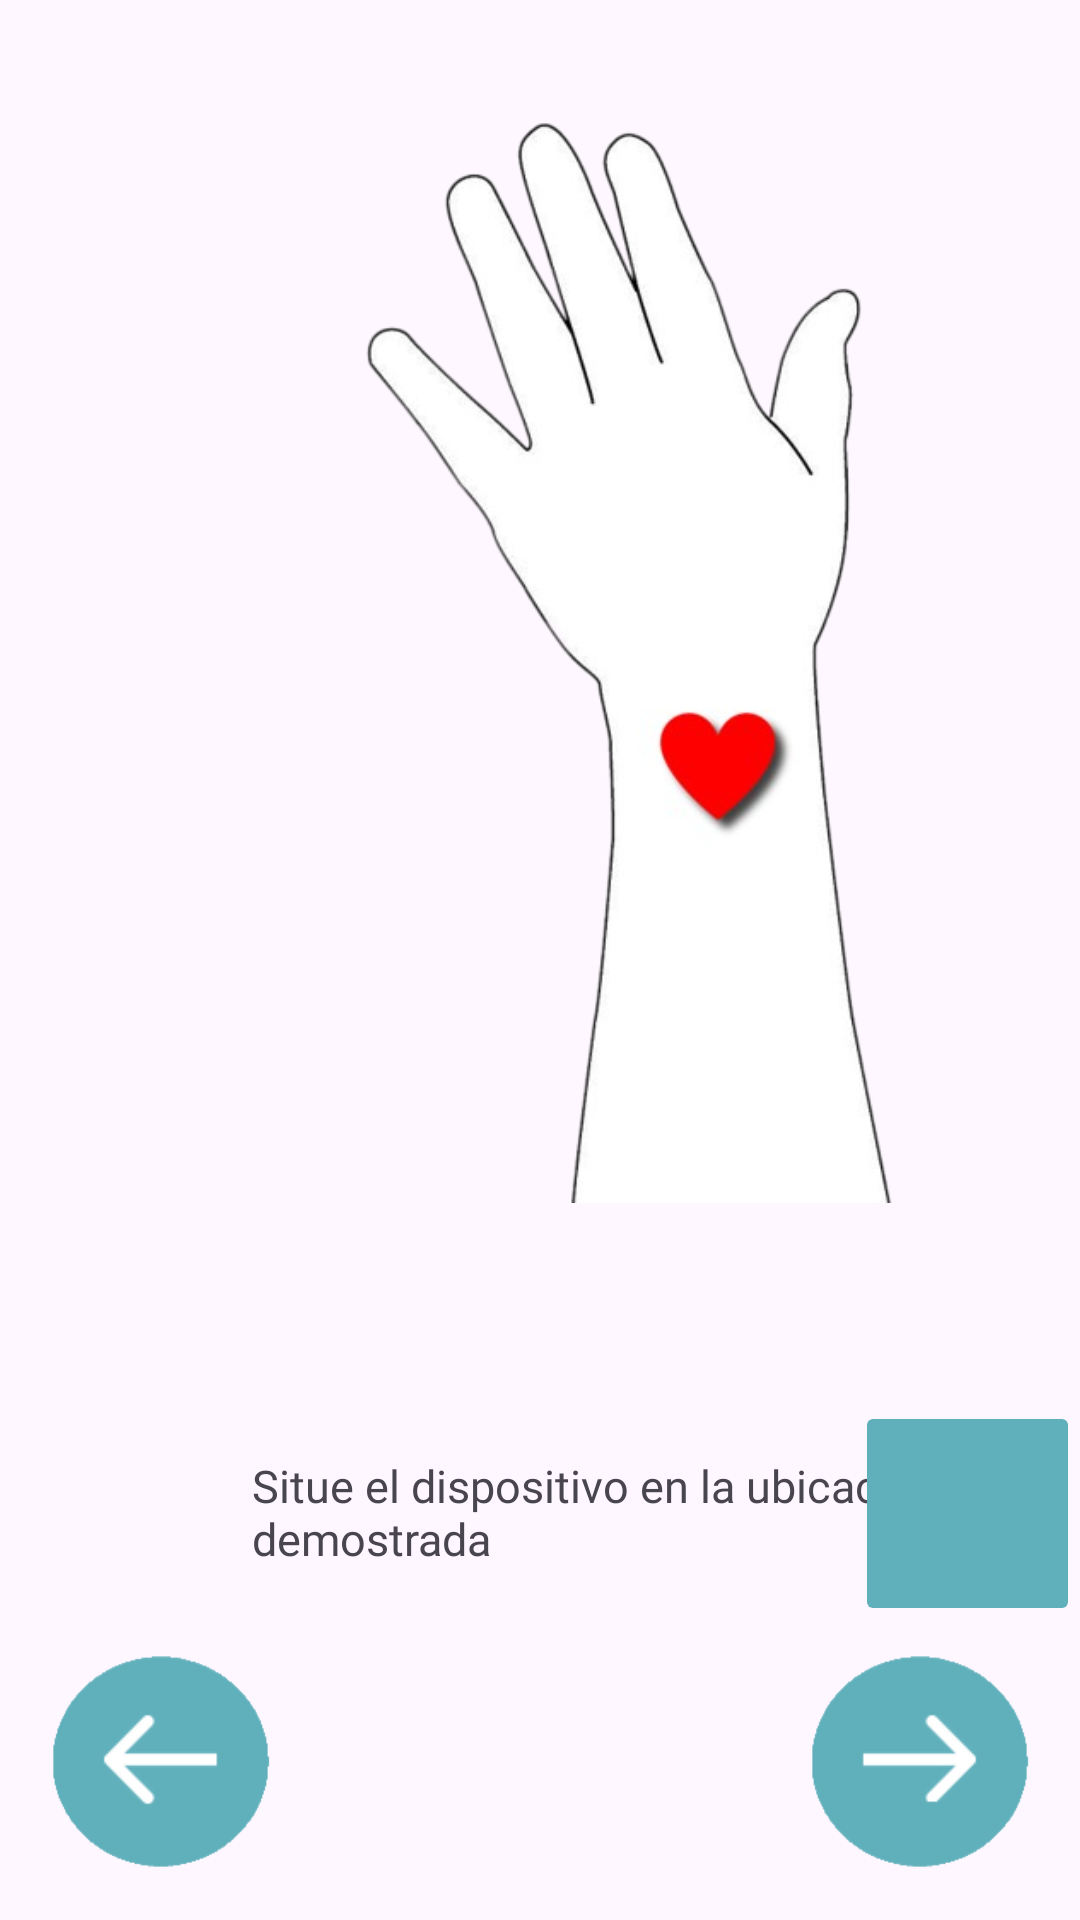

Android layout source for this screen:
<!-- AndroidManifest.xml: application theme Theme.SmartwatchCardio -->
<!-- res/layout/activity_paso1.xml -->
<?xml version="1.0" encoding="utf-8"?>
<androidx.constraintlayout.widget.ConstraintLayout xmlns:android="http://schemas.android.com/apk/res/android"
    xmlns:app="http://schemas.android.com/apk/res-auto"
    xmlns:tools="http://schemas.android.com/tools"
    android:layout_width="match_parent"
    android:layout_height="match_parent"
    android:backgroundTint="#FD4141"
    tools:context=".Paso1">

    <ImageView
        android:id="@+id/imageView8"
        android:layout_width="222dp"
        android:layout_height="365dp"
        android:layout_marginStart="94dp"
        android:layout_marginTop="36dp"
        app:layout_constraintStart_toStartOf="parent"
        app:layout_constraintTop_toTopOf="parent"
        app:srcCompat="@drawable/a1" />


    <TextView
        android:id="@+id/textView5"
        android:layout_width="238dp"
        android:layout_height="wrap_content"
        android:layout_marginStart="84dp"
        android:layout_marginTop="84dp"
        android:fontFamily="@font/inter"
        android:text="Situe el dispositivo en la ubicación demostrada"
        android:textSize="15sp"
        app:layout_constraintStart_toStartOf="parent"
        app:layout_constraintTop_toBottomOf="@+id/imageView8" />

    <ImageButton
        android:id="@+id/atrasButtonP7"
        android:layout_width="75dp"
        android:layout_height="75dp"
        android:layout_marginStart="16dp"
        android:layout_marginBottom="16dp"
        android:background="@drawable/botonatras"
        android:backgroundTint="@color/Principal"
        app:layout_constraintBottom_toBottomOf="parent"
        app:layout_constraintStart_toStartOf="parent"
        app:srcCompat="@drawable/flecha_izquierda"
        app:tint="@color/colorBotones"
        android:scaleType="fitCenter"
        tools:ignore="SpeakableTextPresentCheck" />

    <ImageButton
        android:id="@+id/continuarButtonP7"
        android:layout_width="75dp"
        android:layout_height="75dp"
        android:layout_marginEnd="16dp"
        android:layout_marginBottom="16dp"
        android:background="@drawable/botonatras"
        android:backgroundTint="@color/Principal"
        app:tint="@color/colorBotones"
        app:layout_constraintBottom_toBottomOf="parent"
        app:layout_constraintEnd_toEndOf="parent"
        app:srcCompat="@drawable/flecha_derecha"
        android:scaleType="fitCenter"
        tools:ignore="SpeakableTextPresentCheck" />

    <ImageButton
        android:id="@+id/infoButton"
        android:layout_width="75dp"
        android:layout_height="75dp"
        android:layout_marginTop="66dp"
        android:backgroundTint="@color/Principal"
        android:scaleType="centerCrop"
        app:layout_constraintEnd_toEndOf="parent"
        app:layout_constraintHorizontal_bias="1.0"
        app:layout_constraintStart_toEndOf="@+id/textView5"
        app:layout_constraintTop_toBottomOf="@+id/imageView8"
        app:srcCompat="@drawable/interrogation"
        app:tint="@color/colorBotones"
        tools:ignore="SpeakableTextPresentCheck" />
</androidx.constraintlayout.widget.ConstraintLayout>
<!-- resources referenced by this layout -->
<resources>
  <color name="Principal">#60b0bb</color>
  <color name="colorBotones">#FFFFFFFF</color>
  <!-- drawable a1: png bitmap (drawable, 84017 bytes) -->
  <!-- drawable botonatras: png bitmap (drawable, 4828 bytes) -->
  <!-- drawable flecha_derecha: png bitmap (drawable, 1443 bytes) -->
  <!-- drawable flecha_izquierda: png bitmap (drawable, 1466 bytes) -->
  <style name="Theme.SmartwatchCardio" parent="Base.Theme.SmartwatchCardio" />
  <style name="Base.Theme.SmartwatchCardio" parent="Theme.Material3.Light.NoActionBar">
          
          
          <item name="android:statusBarColor">@color/Principal</item>
          <item name="android:navigationBarColor">@color/Principal</item>
  
      </style>
</resources>
